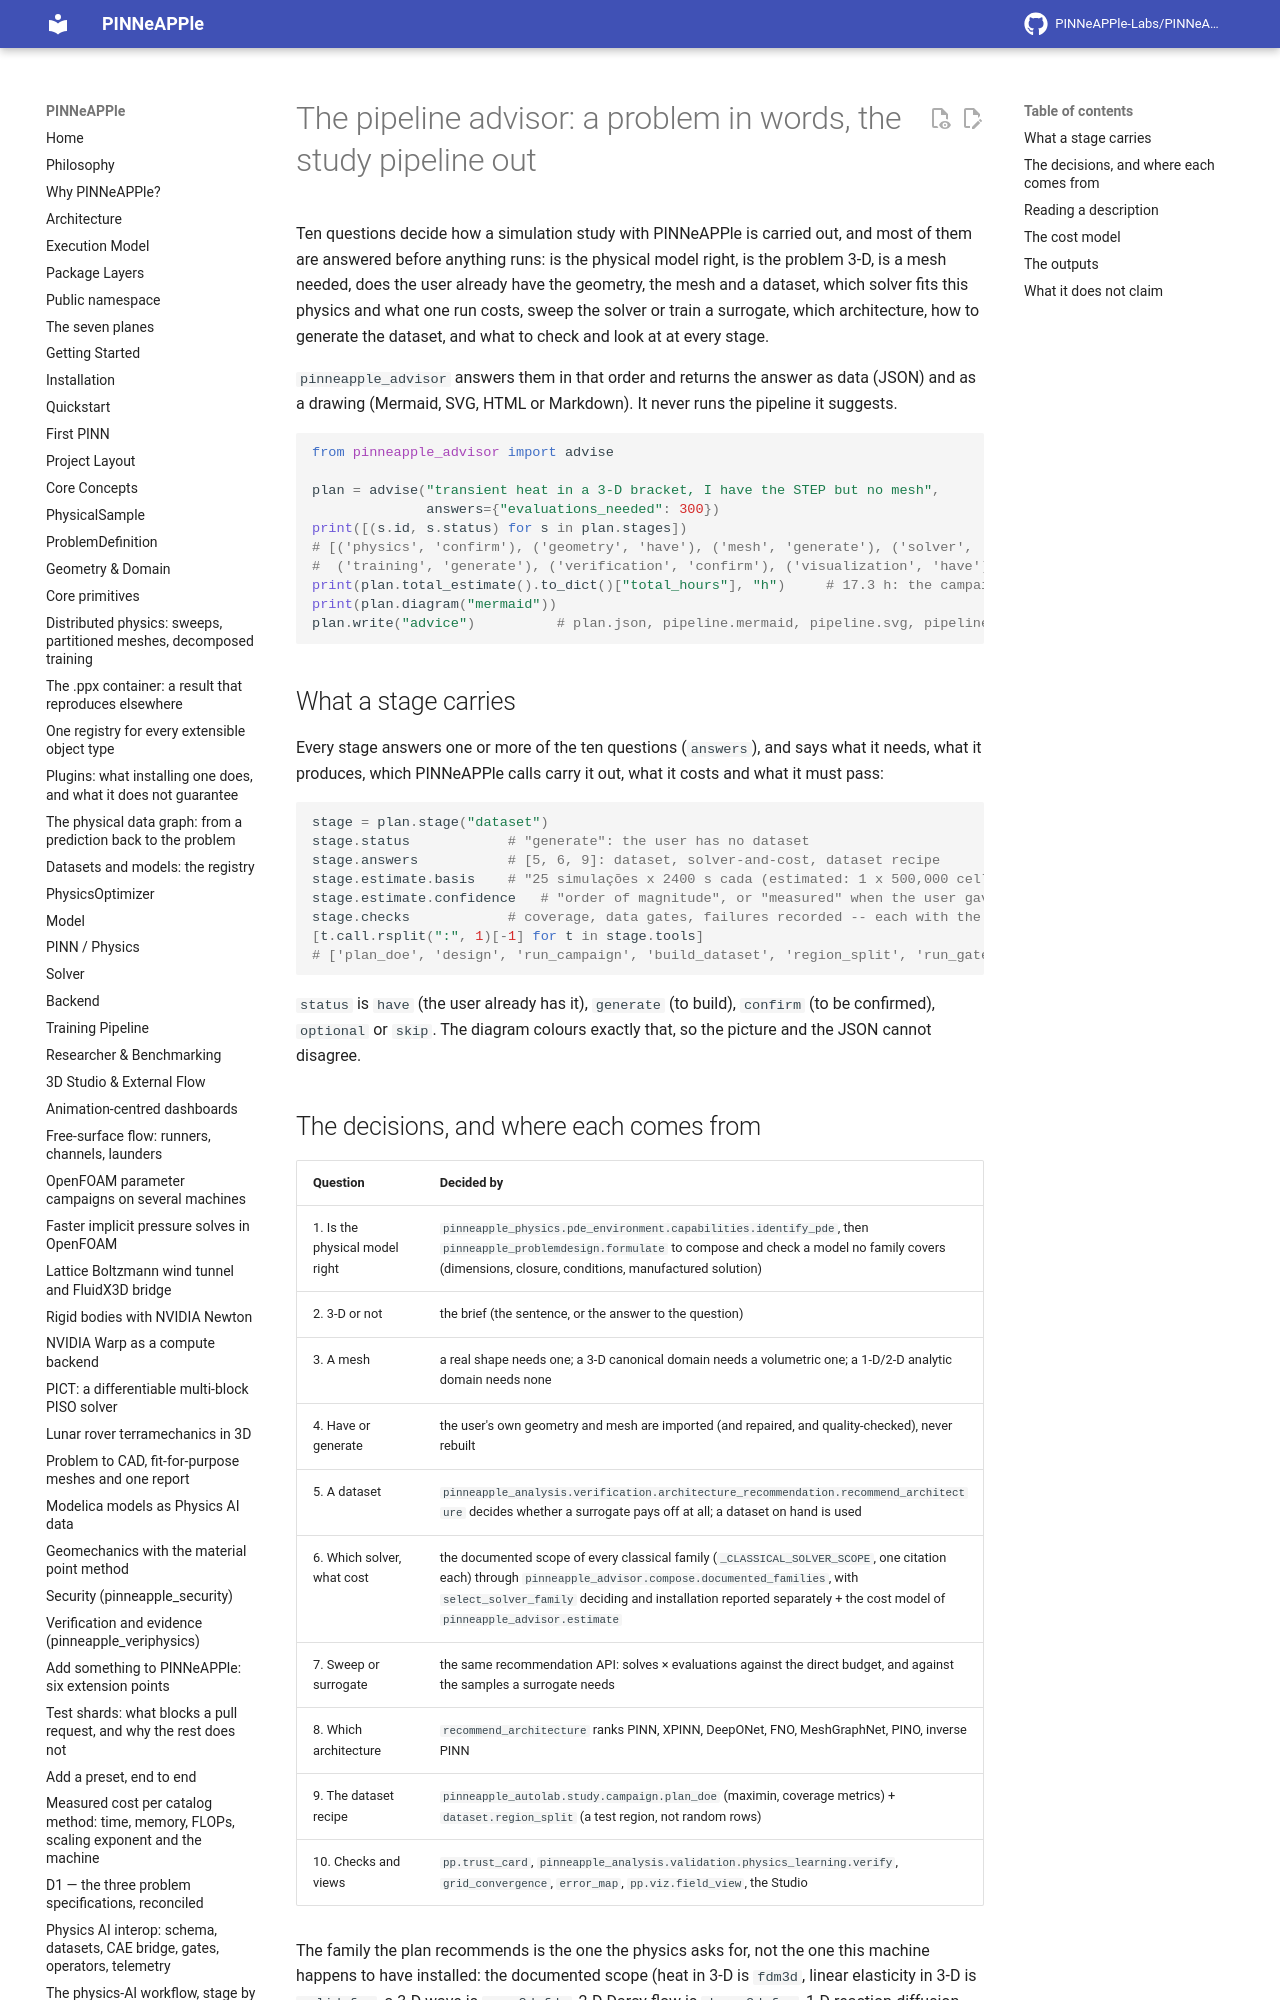

repository: PINNeAPPle-Labs/PINNeAPPle · page: guides/pipeline_advisor/index.html · generator: mkdocs

# The pipeline advisor: a problem in words, the study pipeline out

Ten questions decide how a simulation study with PINNeAPPle is carried out, and most of them are answered before
anything runs: is the physical model right, is the problem 3-D, is a mesh needed, does the user already have the
geometry, the mesh and a dataset, which solver fits this physics and what one run costs, sweep the solver or train a
surrogate, which architecture, how to generate the dataset, and what to check and look at at every stage.

`pinneapple_advisor` answers them in that order and returns the answer as data (JSON) and as a drawing (Mermaid, SVG,
HTML or Markdown). It never runs the pipeline it suggests.

```python
from pinneapple_advisor import advise

plan = advise("transient heat in a 3-D bracket, I have the STEP but no mesh",
              answers={"evaluations_needed": 300})
print([(s.id, s.status) for s in plan.stages])
# [('physics', 'confirm'), ('geometry', 'have'), ('mesh', 'generate'), ('solver', 'generate'), ('dataset', 'generate'),
#  ('training', 'generate'), ('verification', 'confirm'), ('visualization', 'have')]
print(plan.total_estimate().to_dict()["total_hours"], "h")     # 17.3 h: the campaign is 25 x a 500k-cell transient
print(plan.diagram("mermaid"))
plan.write("advice")          # plan.json, pipeline.mermaid, pipeline.svg, pipeline.html, pipeline.md
```
